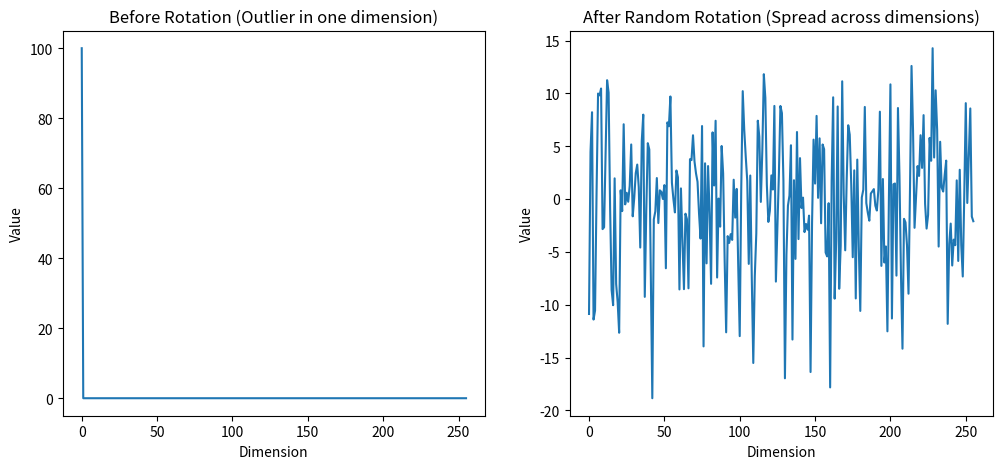

Write Python code to recreate this figure.
import numpy as np
import matplotlib.pyplot as plt

np.random.seed(0)

# 维度
d = 256

# -----------------------------
# 1. 构造一个只有单维离群值的向量
# -----------------------------
x = np.zeros(d)

# 第0维是极端离群值
x[0] = 100

# -----------------------------
# 2. 随机正交旋转 (PolarQuant)
# -----------------------------
R = np.random.randn(d, d)
Q, _ = np.linalg.qr(R)

x_rot = Q @ x

# -----------------------------
# 3. 可视化
# -----------------------------
plt.figure(figsize=(12,5))

plt.subplot(1,2,1)
plt.plot(x)
plt.title("Before Rotation (Outlier in one dimension)")
plt.xlabel("Dimension")
plt.ylabel("Value")

plt.subplot(1,2,2)
plt.plot(x_rot)
plt.title("After Random Rotation (Spread across dimensions)")
plt.xlabel("Dimension")
plt.ylabel("Value")

plt.show()

# -----------------------------
# 4. 打印统计信息
# -----------------------------
print("Before rotation")
print("max abs:", np.max(np.abs(x)))
print("non-zero dims:", np.sum(np.abs(x) > 1e-6))

print("\nAfter rotation")
print("max abs:", np.max(np.abs(x_rot)))
print("non-zero dims:", np.sum(np.abs(x_rot) > 1e-6))
